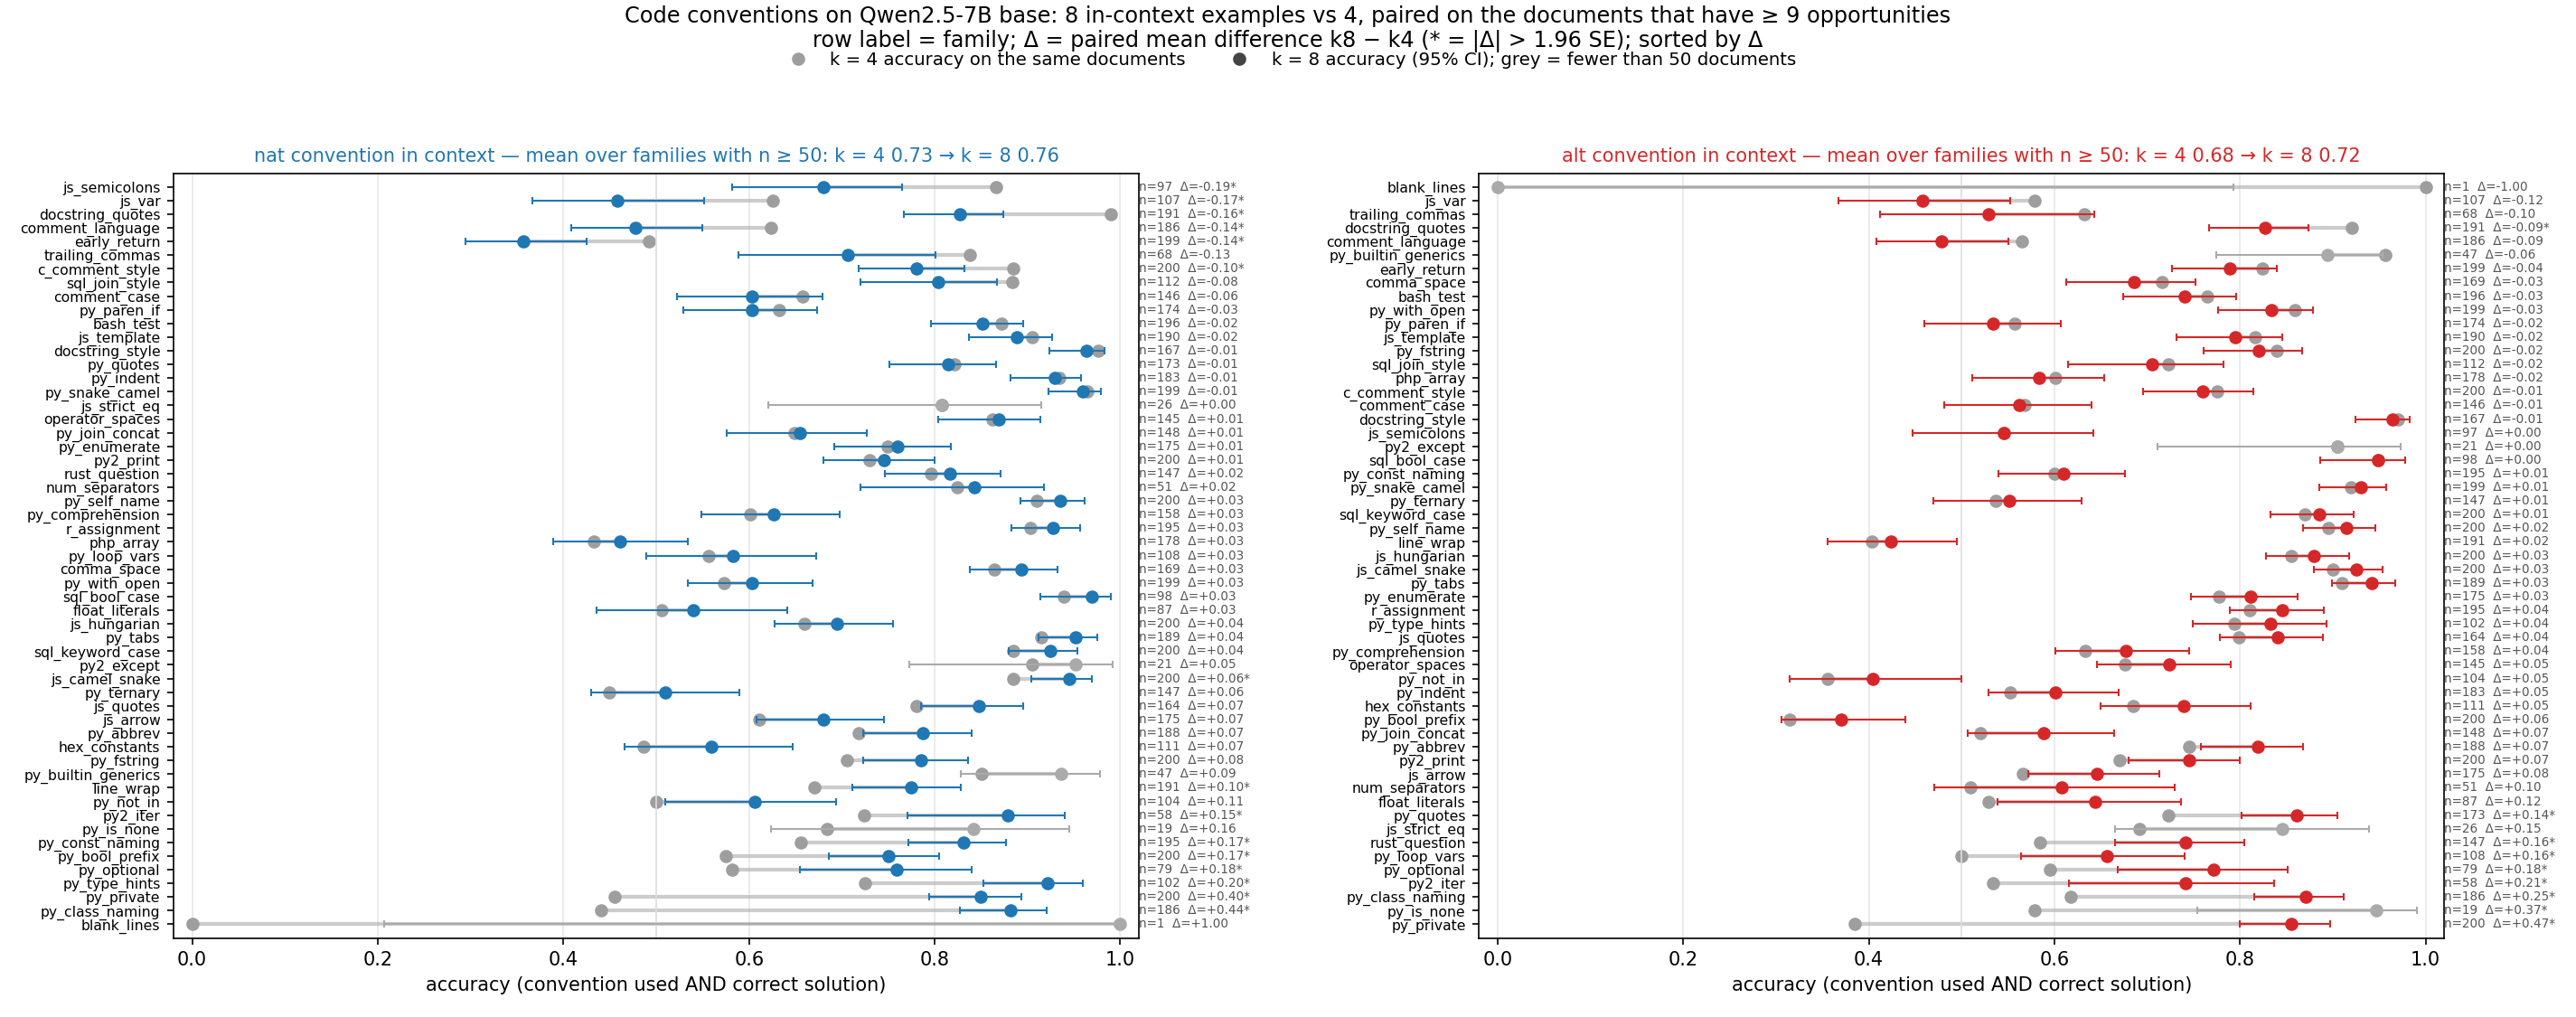

The table this chart was drawn from, first rows:
family, style, n_k8, n_k4_all, acc_k4_all, acc_k4_same_docs, acc_k8, ci_lo_k4, ci_hi_k4, ci_lo_k8, ci_hi_k8, delta, delta_se, sig, capped_k8, unscorable_k8, unscorable_k4_same_docs, judge_ok_k8
py_snake_camel, nat, 199, 200, 0.965, 0.965, 0.96, 0.929, 0.983, 0.923, 0.979, -0.005, 0.018, False, 0.256, 0.005, 0.0, 0.96
py_snake_camel, alt, 199, 200, 0.92, 0.92, 0.93, 0.873, 0.95, 0.885, 0.958, 0.01, 0.025, False, 0.246, 0.0, 0.0, 0.935
js_camel_snake, nat, 200, 200, 0.885, 0.885, 0.945, 0.833, 0.922, 0.904, 0.969, 0.06, 0.026, True, 0.24, 0.0, 0.015, 0.945
js_camel_snake, alt, 200, 200, 0.9, 0.9, 0.925, 0.851, 0.934, 0.88, 0.954, 0.025, 0.029, False, 0.275, 0.0, 0.01, 0.925
py_const_naming, nat, 195, 200, 0.655, 0.656, 0.831, 0.587, 0.719, 0.772, 0.877, 0.174, 0.041, True, 0.456, 0.077, 0.19, 0.908
py_const_naming, alt, 195, 200, 0.6, 0.6, 0.61, 0.53, 0.666, 0.54, 0.676, 0.01, 0.049, False, 0.549, 0.318, 0.308, 0.882
py_class_naming, nat, 186, 200, 0.46, 0.441, 0.882, 0.371, 0.513, 0.827, 0.921, 0.441, 0.045, True, 0.237, 0.032, 0.366, 0.946
py_class_naming, alt, 186, 200, 0.63, 0.618, 0.871, 0.547, 0.685, 0.815, 0.912, 0.253, 0.043, True, 0.274, 0.022, 0.317, 0.882
py_private, nat, 200, 200, 0.455, 0.455, 0.85, 0.387, 0.524, 0.794, 0.893, 0.395, 0.042, True, 0.27, 0.135, 0.535, 0.98
py_private, alt, 200, 200, 0.385, 0.385, 0.855, 0.32, 0.454, 0.8, 0.897, 0.47, 0.043, True, 0.265, 0.13, 0.575, 0.975
py_bool_prefix, nat, 200, 200, 0.575, 0.575, 0.75, 0.506, 0.641, 0.686, 0.805, 0.175, 0.048, True, 0.23, 0.185, 0.32, 0.915
py_bool_prefix, alt, 200, 200, 0.315, 0.315, 0.37, 0.255, 0.382, 0.306, 0.439, 0.055, 0.048, False, 0.175, 0.585, 0.65, 0.83
py_loop_vars, nat, 108, 188, 0.495, 0.556, 0.583, 0.462, 0.646, 0.489, 0.672, 0.028, 0.065, False, 0.231, 0.333, 0.361, 0.907
py_loop_vars, alt, 108, 188, 0.473, 0.5, 0.657, 0.407, 0.593, 0.564, 0.74, 0.157, 0.065, True, 0.278, 0.194, 0.407, 0.87
js_hungarian, nat, 200, 200, 0.66, 0.66, 0.695, 0.592, 0.722, 0.628, 0.755, 0.035, 0.048, False, 0.275, 0.25, 0.31, 0.93
js_hungarian, alt, 200, 200, 0.855, 0.855, 0.88, 0.8, 0.897, 0.828, 0.918, 0.025, 0.033, False, 0.34, 0.01, 0.045, 0.9
py_abbrev, nat, 188, 200, 0.725, 0.718, 0.787, 0.65, 0.778, 0.723, 0.84, 0.069, 0.043, False, 0.25, 0.133, 0.16, 0.941
py_abbrev, alt, 188, 200, 0.755, 0.745, 0.819, 0.678, 0.802, 0.758, 0.868, 0.074, 0.044, False, 0.218, 0.112, 0.17, 0.92
py_quotes, nat, 173, 192, 0.812, 0.821, 0.815, 0.757, 0.871, 0.751, 0.866, -0.006, 0.038, False, 0.405, 0.04, 0.069, 0.919
py_quotes, alt, 173, 192, 0.719, 0.723, 0.861, 0.652, 0.784, 0.802, 0.905, 0.139, 0.04, True, 0.451, 0.035, 0.058, 0.96
js_quotes, nat, 164, 189, 0.778, 0.78, 0.848, 0.711, 0.837, 0.785, 0.895, 0.067, 0.046, False, 0.287, 0.098, 0.122, 0.963
js_quotes, alt, 164, 189, 0.799, 0.799, 0.841, 0.731, 0.853, 0.778, 0.889, 0.043, 0.043, False, 0.201, 0.098, 0.116, 0.927
py_fstring, nat, 200, 200, 0.705, 0.705, 0.785, 0.638, 0.764, 0.723, 0.836, 0.08, 0.043, False, 0.19, 0.19, 0.25, 0.97
py_fstring, alt, 200, 200, 0.84, 0.84, 0.82, 0.783, 0.884, 0.761, 0.867, -0.02, 0.038, False, 0.205, 0.095, 0.115, 0.94
js_template, nat, 190, 198, 0.894, 0.905, 0.889, 0.855, 0.939, 0.837, 0.927, -0.016, 0.03, False, 0.168, 0.068, 0.079, 0.963
js_template, alt, 190, 198, 0.813, 0.816, 0.795, 0.755, 0.864, 0.732, 0.846, -0.021, 0.039, False, 0.179, 0.195, 0.153, 0.963
num_separators, nat, 51, 131, 0.832, 0.824, 0.843, 0.697, 0.904, 0.72, 0.918, 0.02, 0.082, False, 0.294, 0.078, 0.157, 0.902
num_separators, alt, 51, 131, 0.496, 0.51, 0.608, 0.377, 0.641, 0.471, 0.73, 0.098, 0.098, False, 0.353, 0.098, 0.275, 0.902
hex_constants, nat, 111, 177, 0.514, 0.486, 0.559, 0.396, 0.578, 0.466, 0.647, 0.072, 0.065, False, 0.171, 0.423, 0.486, 0.928
hex_constants, alt, 111, 177, 0.684, 0.685, 0.739, 0.593, 0.764, 0.65, 0.811, 0.054, 0.058, False, 0.225, 0.135, 0.153, 0.91
float_literals, nat, 87, 162, 0.531, 0.506, 0.54, 0.403, 0.608, 0.436, 0.641, 0.034, 0.081, False, 0.345, 0.103, 0.184, 0.92
float_literals, alt, 87, 162, 0.519, 0.529, 0.644, 0.425, 0.63, 0.539, 0.736, 0.115, 0.07, False, 0.31, 0.195, 0.264, 0.862
sql_bool_case, nat, 98, 133, 0.902, 0.939, 0.969, 0.873, 0.972, 0.914, 0.99, 0.031, 0.031, False, 0.306, 0.02, 0.031, 0.99
sql_bool_case, alt, 98, 133, 0.917, 0.949, 0.949, 0.886, 0.978, 0.886, 0.978, 0.0, 0.032, False, 0.327, 0.01, 0.031, 0.969
py2_print, nat, 200, 200, 0.73, 0.73, 0.745, 0.665, 0.787, 0.68, 0.8, 0.015, 0.04, False, 0.41, 0.22, 0.255, 0.965
py2_print, alt, 200, 200, 0.67, 0.67, 0.745, 0.602, 0.731, 0.68, 0.8, 0.075, 0.043, False, 0.41, 0.225, 0.295, 0.965
py2_iter, nat, 58, 144, 0.764, 0.724, 0.879, 0.598, 0.822, 0.771, 0.94, 0.155, 0.069, True, 0.121, 0.034, 0.207, 0.897
py2_iter, alt, 58, 144, 0.549, 0.534, 0.741, 0.408, 0.657, 0.616, 0.837, 0.207, 0.073, True, 0.207, 0.052, 0.19, 0.931
py2_except, nat, 21, 177, 0.938, 0.905, 0.952, 0.711, 0.973, 0.773, 0.992, 0.048, 0.084, False, 0.238, 0.048, 0.0, 0.952
py2_except, alt, 21, 177, 0.96, 0.905, 0.905, 0.711, 0.973, 0.711, 0.973, 0.0, 0.098, False, 0.048, 0.095, 0.095, 0.952
js_var, nat, 107, 200, 0.535, 0.626, 0.458, 0.532, 0.712, 0.367, 0.552, -0.168, 0.071, True, 0.28, 0.523, 0.355, 0.944
js_var, alt, 107, 200, 0.495, 0.579, 0.458, 0.485, 0.669, 0.367, 0.552, -0.121, 0.069, False, 0.187, 0.495, 0.364, 0.86
js_arrow, nat, 175, 196, 0.607, 0.611, 0.68, 0.538, 0.681, 0.608, 0.745, 0.069, 0.048, False, 0.206, 0.2, 0.269, 0.829
js_arrow, alt, 175, 196, 0.566, 0.566, 0.646, 0.492, 0.637, 0.572, 0.713, 0.08, 0.054, False, 0.171, 0.234, 0.286, 0.88
js_semicolons, nat, 97, 146, 0.856, 0.866, 0.68, 0.784, 0.92, 0.582, 0.765, -0.186, 0.055, True, 0.206, 0.278, 0.093, 0.959
js_semicolons, alt, 97, 146, 0.589, 0.546, 0.546, 0.447, 0.642, 0.447, 0.642, 0.0, 0.072, False, 0.237, 0.361, 0.34, 0.918
js_strict_eq, nat, 26, 107, 0.766, 0.808, 0.808, 0.621, 0.915, 0.621, 0.915, 0.0, 0.096, False, 0.154, 0.038, 0.0, 0.923
js_strict_eq, alt, 26, 107, 0.72, 0.692, 0.846, 0.5, 0.835, 0.665, 0.939, 0.154, 0.12, False, 0.231, 0.038, 0.077, 0.923
trailing_commas, nat, 68, 130, 0.846, 0.838, 0.706, 0.733, 0.907, 0.589, 0.801, -0.132, 0.072, False, 0.279, 0.132, 0.103, 0.941
trailing_commas, alt, 68, 130, 0.662, 0.632, 0.529, 0.514, 0.737, 0.412, 0.643, -0.103, 0.079, False, 0.221, 0.162, 0.103, 0.912
py_paren_if, nat, 174, 199, 0.633, 0.632, 0.603, 0.558, 0.7, 0.529, 0.673, -0.029, 0.052, False, 0.299, 0.305, 0.287, 0.81
py_paren_if, alt, 174, 199, 0.563, 0.557, 0.534, 0.483, 0.629, 0.46, 0.607, -0.023, 0.053, False, 0.276, 0.31, 0.282, 0.776
py_type_hints, nat, 102, 192, 0.719, 0.725, 0.922, 0.632, 0.803, 0.853, 0.96, 0.196, 0.05, True, 0.265, 0.01, 0.059, 1.0
py_type_hints, alt, 102, 192, 0.828, 0.794, 0.833, 0.706, 0.861, 0.749, 0.893, 0.039, 0.054, False, 0.235, 0.167, 0.167, 1.0
py_optional, nat, 79, 191, 0.597, 0.582, 0.759, 0.472, 0.685, 0.655, 0.84, 0.177, 0.072, True, 0.266, 0.228, 0.392, 0.962
py_optional, alt, 79, 191, 0.602, 0.595, 0.772, 0.485, 0.696, 0.668, 0.851, 0.177, 0.074, True, 0.367, 0.177, 0.316, 0.975
py_builtin_generics, nat, 47, 113, 0.858, 0.851, 0.936, 0.723, 0.926, 0.828, 0.978, 0.085, 0.06, False, 0.468, 0.043, 0.064, 0.979
py_builtin_generics, alt, 47, 113, 0.947, 0.957, 0.894, 0.858, 0.988, 0.774, 0.954, -0.064, 0.056, False, 0.404, 0.043, 0.021, 0.957
py_comprehension, nat, 158, 194, 0.598, 0.601, 0.627, 0.523, 0.674, 0.549, 0.698, 0.025, 0.055, False, 0.12, 0.31, 0.323, 0.911
py_comprehension, alt, 158, 194, 0.649, 0.633, 0.677, 0.555, 0.704, 0.601, 0.745, 0.044, 0.053, False, 0.241, 0.12, 0.171, 0.867
... 50 more rows
